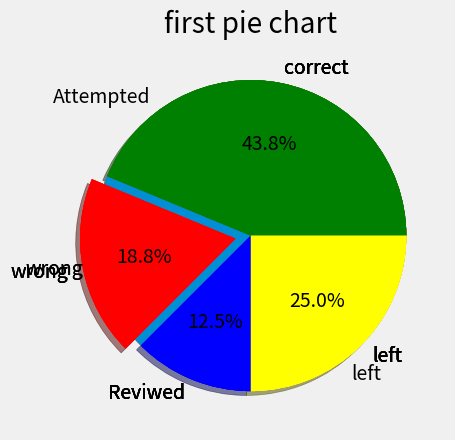

The matplotlib source for this figure:
import matplotlib.pyplot as plt
plt.style.use('fivethirtyeight')
slices=[35,15]#35+15=50 , 70% of 50 is 35,30% of 50 is 15(internally calculated and plotted on pie chart)
plt.pie(slices)
plt.title('first pie chart')
plt.show()#1st window

#need labels for pie,then u have to give list of labels in sequence (ie;in what manner u given a value)
slices=[70,30]
lbl=['Attempted','left']#70 question are attempted and 30 are left
plt.title('no of question attempted/left')
plt.pie(slices,labels=lbl)
plt.show()#2nd winodw

#lets change the color of pie.(you have to give it in sequence)
slices=[70,30,20,40]
lbl=['correct','wrong','Reviwed','left']#u can use label as variable also,,but for simplicity purpose i have given
clr=['green','red','blue','yellow']#you can use hex values
plt.pie(slices,labels=lbl,colors=clr)
plt.title('first pie chart')
plt.show()

slices=[70,30,20,40]
lbl=['correct','wrong','Reviwed','left']
clr=['#fc4f30','#008fd5','#6d904f','#e5ae37']
plt.pie(slices,labels=lbl,colors=clr)
plt.title('first pie chart')
plt.show()
#want to give emphasis on one item(Ie;heighlight any pie/slice)
slices=[70,30,20,40]
lbl=['correct','wrong','Reviwed','left']
clr=['green','red','blue','yellow']
explode=[0,0.1,0,0]#same name as argument also allowed,,u can give any name as variable.0.1 means 'wrong' labeled slice/pie/piece is separated 10% from center,so that piece is highlighted.
plt.pie(slices,labels=lbl,colors=clr,explode=explode)
plt.title('first pie chart')
plt.show()

slices=[70,30,20,40]
lbl=['correct','wrong','Reviwed','left']
clr=['green','red','blue','yellow']
explode=[0,0.1,0,0]
plt.pie(slices,labels=lbl,colors=clr,explode=explode,shadow=True)#shadow is applied to all pieces
plt.title('first pie chart')
plt.show()

#percentage of pie.displaying percentage of each piece
slices=[70,30,20,40]
lbl=['correct','wrong','Reviwed','left']
clr=['green','red','blue','yellow']
explode=[0,0.1,0,0]
plt.pie(slices,labels=lbl,colors=clr,explode=explode,autopct='%1.1f%%')#autopct is formated string(ie;predefined) not need to know the meaning of this
plt.title('first pie chart')
plt.show()

#IN MACHINE LEARNING BAR CHART IS MOST USED ONE